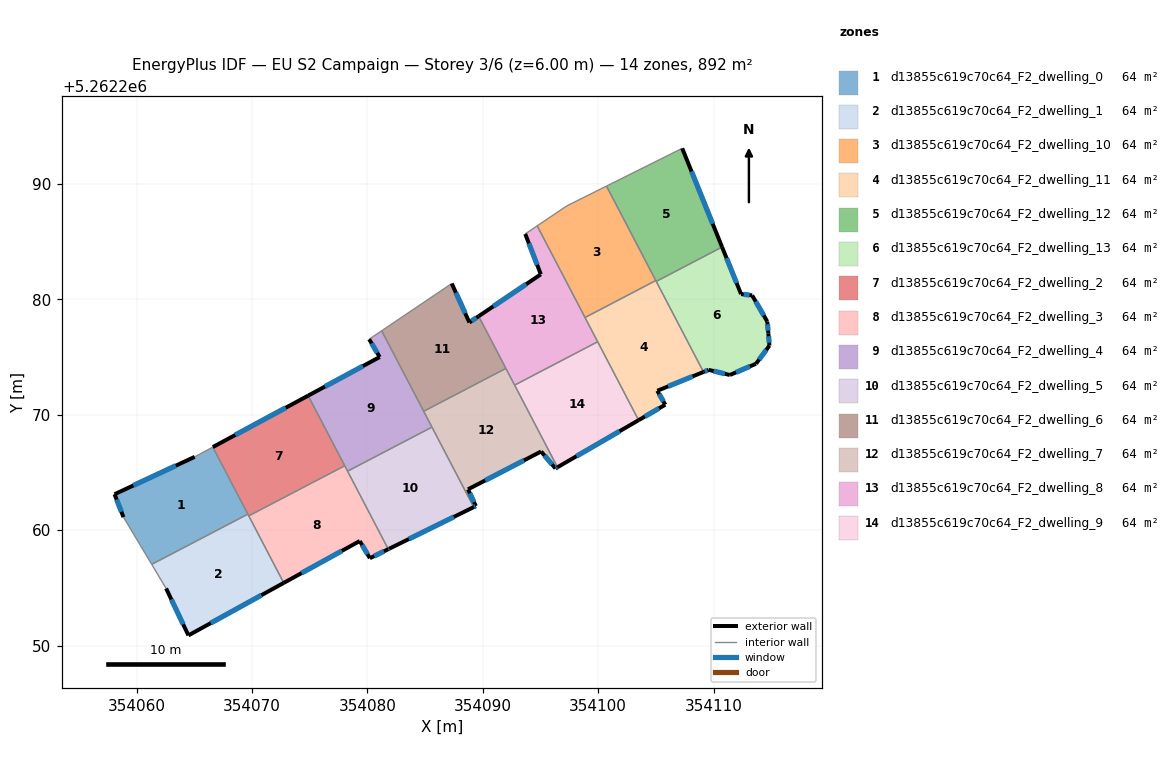
=== STOREY PLAN SPEC (per zone: floor XY polygon, exterior-wall plan segments, windows/doors) ===
zone 1: d13855c619c70c64_F2_dwelling_0  (63.7 m²)
  floor: (354066.60, 5262267.20) (354069.63, 5262261.39) (354061.30, 5262257.04) (354058.85, 5262261.13) (354058.08, 5262263.12) (354065.03, 5262266.36)
  exterior wall: (354058.08, 5262263.12) – (354058.85, 5262261.13)  [2.1 m]
    window: (354058.26, 5262262.65) – (354058.67, 5262261.59)  [1.8 m²]
  exterior wall: (354065.03, 5262266.36) – (354058.08, 5262263.12)  [7.7 m]
    window: (354063.39, 5262265.59) – (354059.71, 5262263.88)  [6.5 m²]
  interior walls: 4
zone 2: d13855c619c70c64_F2_dwelling_1  (63.8 m²)
  floor: (354069.63, 5262261.39) (354072.74, 5262255.43) (354064.48, 5262250.88) (354062.55, 5262254.95) (354061.30, 5262257.04)
  exterior wall: (354062.55, 5262254.95) – (354064.48, 5262250.88)  [4.5 m]
    window: (354063.00, 5262254.00) – (354064.03, 5262251.84)  [3.8 m²]
  exterior wall: (354064.48, 5262250.88) – (354072.74, 5262255.43)  [9.4 m]
    window: (354066.42, 5262251.95) – (354070.80, 5262254.36)  [8.0 m²]
  interior walls: 4
zone 3: d13855c619c70c64_F2_dwelling_10  (63.8 m²)
  floor: (354100.72, 5262289.83) (354104.99, 5262281.64) (354098.86, 5262278.43) (354094.71, 5262286.38) (354097.29, 5262288.11)
  interior walls: 5
zone 4: d13855c619c70c64_F2_dwelling_11  (63.8 m²)
  floor: (354104.99, 5262281.64) (354109.13, 5262273.71) (354105.12, 5262272.08) (354105.82, 5262270.88) (354103.50, 5262269.53) (354098.86, 5262278.43)
  exterior wall: (354105.82, 5262270.88) – (354105.12, 5262272.08)  [1.4 m]
    window: (354105.66, 5262271.16) – (354105.29, 5262271.80)  [1.2 m²]
  exterior wall: (354103.50, 5262269.53) – (354105.82, 5262270.88)  [2.7 m]
    window: (354104.05, 5262269.85) – (354105.27, 5262270.56)  [2.3 m²]
  exterior wall: (354105.12, 5262272.08) – (354109.13, 5262273.71)  [4.3 m]
    window: (354106.07, 5262272.47) – (354108.19, 5262273.33)  [3.6 m²]
  interior walls: 5
zone 5: d13855c619c70c64_F2_dwelling_12  (63.7 m²)
  floor: (354107.28, 5262293.10) (354110.74, 5262284.54) (354105.03, 5262281.56) (354100.72, 5262289.83)
  exterior wall: (354110.74, 5262284.54) – (354107.28, 5262293.10)  [9.2 m]
    window: (354109.93, 5262286.55) – (354108.10, 5262291.09)  [7.8 m²]
  interior walls: 4
zone 6: d13855c619c70c64_F2_dwelling_13  (63.7 m²)
  floor: (354110.74, 5262284.54) (354112.39, 5262280.46) (354113.35, 5262280.35) (354114.66, 5262278.08) (354114.75, 5262277.06) (354114.85, 5262276.00) (354113.68, 5262274.43) (354111.41, 5262273.45) (354109.58, 5262273.90) (354109.13, 5262273.71) (354105.03, 5262281.56)
  exterior wall: (354114.75, 5262277.06) – (354114.66, 5262278.08)  [1.0 m]
    window: (354114.73, 5262277.30) – (354114.68, 5262277.84)  [0.9 m²]
  exterior wall: (354114.85, 5262276.00) – (354114.75, 5262277.06)  [1.1 m]
    window: (354114.82, 5262276.25) – (354114.77, 5262276.81)  [0.9 m²]
  exterior wall: (354113.68, 5262274.43) – (354114.85, 5262276.00)  [2.0 m]
    window: (354113.96, 5262274.80) – (354114.57, 5262275.63)  [1.6 m²]
  exterior wall: (354111.41, 5262273.45) – (354113.68, 5262274.43)  [2.5 m]
    window: (354111.95, 5262273.68) – (354113.15, 5262274.20)  [2.1 m²]
  exterior wall: (354109.58, 5262273.90) – (354111.41, 5262273.45)  [1.9 m]
    window: (354110.01, 5262273.79) – (354110.98, 5262273.55)  [1.6 m²]
  exterior wall: (354109.13, 5262273.71) – (354109.58, 5262273.90)  [0.5 m]
    window: (354109.24, 5262273.76) – (354109.47, 5262273.85)  [0.4 m²]
  exterior wall: (354112.39, 5262280.46) – (354110.74, 5262284.54)  [4.4 m]
    window: (354112.00, 5262281.42) – (354111.13, 5262283.58)  [3.7 m²]
  exterior wall: (354113.35, 5262280.35) – (354112.39, 5262280.46)  [1.0 m]
    window: (354113.12, 5262280.38) – (354112.61, 5262280.44)  [0.8 m²]
  exterior wall: (354114.66, 5262278.08) – (354113.35, 5262280.35)  [2.6 m]
    window: (354114.35, 5262278.62) – (354113.66, 5262279.82)  [2.2 m²]
  interior walls: 2
zone 7: d13855c619c70c64_F2_dwelling_2  (63.8 m²)
  floor: (354074.86, 5262271.66) (354078.03, 5262265.58) (354069.71, 5262261.24) (354066.60, 5262267.20)
  exterior wall: (354074.86, 5262271.66) – (354066.60, 5262267.20)  [9.4 m]
    window: (354072.92, 5262270.61) – (354068.54, 5262268.25)  [7.9 m²]
  interior walls: 4
zone 8: d13855c619c70c64_F2_dwelling_3  (63.8 m²)
  floor: (354078.03, 5262265.58) (354081.81, 5262258.35) (354080.21, 5262257.57) (354079.34, 5262259.06) (354072.74, 5262255.43) (354069.71, 5262261.24)
  exterior wall: (354072.74, 5262255.43) – (354079.34, 5262259.06)  [7.5 m]
    window: (354074.29, 5262256.28) – (354077.79, 5262258.21)  [6.4 m²]
  exterior wall: (354080.21, 5262257.57) – (354081.81, 5262258.35)  [1.8 m]
    window: (354080.58, 5262257.75) – (354081.43, 5262258.17)  [1.5 m²]
  exterior wall: (354079.34, 5262259.06) – (354080.21, 5262257.57)  [1.7 m]
    window: (354079.54, 5262258.71) – (354080.00, 5262257.92)  [1.5 m²]
  interior walls: 4
zone 9: d13855c619c70c64_F2_dwelling_4  (63.7 m²)
  floor: (354081.23, 5262277.28) (354085.59, 5262268.93) (354078.28, 5262265.11) (354074.86, 5262271.66) (354081.06, 5262275.01) (354080.15, 5262276.55)
  exterior wall: (354080.15, 5262276.55) – (354081.06, 5262275.01)  [1.8 m]
    window: (354080.36, 5262276.19) – (354080.85, 5262275.37)  [1.5 m²]
  exterior wall: (354081.06, 5262275.01) – (354074.86, 5262271.66)  [7.0 m]
    window: (354079.60, 5262274.22) – (354076.32, 5262272.45)  [5.9 m²]
  interior walls: 6
zone 10: d13855c619c70c64_F2_dwelling_5  (63.7 m²)
  floor: (354085.59, 5262268.93) (354089.21, 5262262.00) (354081.87, 5262258.38) (354081.81, 5262258.35) (354078.28, 5262265.11)
  exterior wall: (354081.87, 5262258.38) – (354089.21, 5262262.00)  [8.2 m]
    window: (354083.60, 5262259.23) – (354087.49, 5262261.15)  [6.9 m²]
  exterior wall: (354081.81, 5262258.35) – (354081.87, 5262258.38)  [0.1 m]
    window: (354081.82, 5262258.36) – (354081.86, 5262258.38)  [0.1 m²]
  interior walls: 3
zone 11: d13855c619c70c64_F2_dwelling_6  (63.7 m²)
  floor: (354089.64, 5262278.55) (354092.00, 5262274.02) (354084.88, 5262270.30) (354081.23, 5262277.28) (354087.31, 5262281.38) (354088.84, 5262278.00)
  exterior wall: (354088.84, 5262278.00) – (354087.31, 5262281.38)  [3.7 m]
    window: (354088.48, 5262278.80) – (354087.67, 5262280.59)  [3.1 m²]
  exterior wall: (354089.64, 5262278.55) – (354088.84, 5262278.00)  [1.0 m]
    window: (354089.45, 5262278.42) – (354089.02, 5262278.13)  [0.8 m²]
  interior walls: 4
zone 12: d13855c619c70c64_F2_dwelling_7  (63.7 m²)
  floor: (354092.00, 5262274.02) (354096.47, 5262265.46) (354096.30, 5262265.35) (354095.05, 5262266.82) (354088.72, 5262263.54) (354089.40, 5262262.09) (354089.21, 5262262.00) (354084.88, 5262270.30)
  exterior wall: (354096.30, 5262265.35) – (354096.47, 5262265.46)  [0.2 m]
    window: (354096.34, 5262265.38) – (354096.43, 5262265.43)  [0.2 m²]
  exterior wall: (354095.05, 5262266.82) – (354096.30, 5262265.35)  [1.9 m]
    window: (354095.35, 5262266.47) – (354096.01, 5262265.70)  [1.6 m²]
  exterior wall: (354088.72, 5262263.54) – (354095.05, 5262266.82)  [7.1 m]
    window: (354090.20, 5262264.31) – (354093.57, 5262266.05)  [6.0 m²]
  exterior wall: (354089.40, 5262262.09) – (354088.72, 5262263.54)  [1.6 m]
    window: (354089.24, 5262262.43) – (354088.88, 5262263.20)  [1.4 m²]
  exterior wall: (354089.21, 5262262.00) – (354089.40, 5262262.09)  [0.2 m]
    window: (354089.25, 5262262.02) – (354089.35, 5262262.07)  [0.2 m²]
  interior walls: 5
zone 13: d13855c619c70c64_F2_dwelling_8  (63.8 m²)
  floor: (354094.71, 5262286.38) (354099.96, 5262276.33) (354092.76, 5262272.58) (354089.64, 5262278.55) (354095.03, 5262282.18) (354093.68, 5262285.68)
  exterior wall: (354093.68, 5262285.68) – (354095.03, 5262282.18)  [3.8 m]
    window: (354093.99, 5262284.86) – (354094.71, 5262283.00)  [3.2 m²]
  exterior wall: (354095.03, 5262282.18) – (354089.64, 5262278.55)  [6.5 m]
    window: (354093.76, 5262281.32) – (354090.91, 5262279.40)  [5.5 m²]
  interior walls: 6
zone 14: d13855c619c70c64_F2_dwelling_9  (63.7 m²)
  floor: (354099.96, 5262276.33) (354103.50, 5262269.53) (354096.47, 5262265.46) (354092.76, 5262272.58)
  exterior wall: (354096.47, 5262265.46) – (354103.50, 5262269.53)  [8.1 m]
    window: (354098.12, 5262266.41) – (354101.85, 5262268.58)  [6.9 m²]
  interior walls: 3

=== DERIVED (storey summary) ===
Building: EU S2 Campaign
Storey: 3 of 6  (floor level z = 6.00 m)
Storey gross floor area: 892.5 m²
Zones on this storey: 14
  - d13855c619c70c64_F2_dwelling_0: floor 63.7 m²; exterior wall 9.8 m (29.4 m²); 2 window(s) 8.3 m²; WWR 28.1%
  - d13855c619c70c64_F2_dwelling_1: floor 63.8 m²; exterior wall 13.9 m (41.8 m²); 2 window(s) 11.8 m²; WWR 28.1%
  - d13855c619c70c64_F2_dwelling_10: floor 63.8 m²
  - d13855c619c70c64_F2_dwelling_11: floor 63.8 m²; exterior wall 8.4 m (25.2 m²); 3 window(s) 7.1 m²; WWR 28.1%
  - d13855c619c70c64_F2_dwelling_12: floor 63.7 m²; exterior wall 9.2 m (27.7 m²); 1 window(s) 7.8 m²; WWR 28.1%
  - d13855c619c70c64_F2_dwelling_13: floor 63.7 m²; exterior wall 16.9 m (50.6 m²); 9 window(s) 14.2 m²; WWR 28.1%
  - d13855c619c70c64_F2_dwelling_2: floor 63.8 m²; exterior wall 9.4 m (28.2 m²); 1 window(s) 7.9 m²; WWR 28.1%
  - d13855c619c70c64_F2_dwelling_3: floor 63.8 m²; exterior wall 11.0 m (33.1 m²); 3 window(s) 9.3 m²; WWR 28.1%
  - d13855c619c70c64_F2_dwelling_4: floor 63.7 m²; exterior wall 8.8 m (26.5 m²); 2 window(s) 7.5 m²; WWR 28.1%
  - d13855c619c70c64_F2_dwelling_5: floor 63.7 m²; exterior wall 8.3 m (24.8 m²); 2 window(s) 7.0 m²; WWR 28.1%
  - d13855c619c70c64_F2_dwelling_6: floor 63.7 m²; exterior wall 4.7 m (14.0 m²); 2 window(s) 3.9 m²; WWR 28.1%
  - d13855c619c70c64_F2_dwelling_7: floor 63.7 m²; exterior wall 11.1 m (33.2 m²); 5 window(s) 9.3 m²; WWR 28.1%
  - d13855c619c70c64_F2_dwelling_8: floor 63.8 m²; exterior wall 10.3 m (30.8 m²); 2 window(s) 8.7 m²; WWR 28.1%
  - d13855c619c70c64_F2_dwelling_9: floor 63.7 m²; exterior wall 8.1 m (24.4 m²); 1 window(s) 6.9 m²; WWR 28.1%
Zone adjacency (shared interzone walls):
  - d13855c619c70c64_F2_dwelling_0 ↔ d13855c619c70c64_F2_dwelling_1
  - d13855c619c70c64_F2_dwelling_0 ↔ d13855c619c70c64_F2_dwelling_2
  - d13855c619c70c64_F2_dwelling_1 ↔ d13855c619c70c64_F2_dwelling_2
  - d13855c619c70c64_F2_dwelling_1 ↔ d13855c619c70c64_F2_dwelling_3
  - d13855c619c70c64_F2_dwelling_10 ↔ d13855c619c70c64_F2_dwelling_11
  - d13855c619c70c64_F2_dwelling_10 ↔ d13855c619c70c64_F2_dwelling_12
  - d13855c619c70c64_F2_dwelling_10 ↔ d13855c619c70c64_F2_dwelling_8
  - d13855c619c70c64_F2_dwelling_11 ↔ d13855c619c70c64_F2_dwelling_12
  - d13855c619c70c64_F2_dwelling_11 ↔ d13855c619c70c64_F2_dwelling_13
  - d13855c619c70c64_F2_dwelling_11 ↔ d13855c619c70c64_F2_dwelling_8
  - d13855c619c70c64_F2_dwelling_11 ↔ d13855c619c70c64_F2_dwelling_9
  - d13855c619c70c64_F2_dwelling_12 ↔ d13855c619c70c64_F2_dwelling_13
  - d13855c619c70c64_F2_dwelling_2 ↔ d13855c619c70c64_F2_dwelling_3
  - d13855c619c70c64_F2_dwelling_2 ↔ d13855c619c70c64_F2_dwelling_4
  - d13855c619c70c64_F2_dwelling_3 ↔ d13855c619c70c64_F2_dwelling_4
  - d13855c619c70c64_F2_dwelling_3 ↔ d13855c619c70c64_F2_dwelling_5
  - d13855c619c70c64_F2_dwelling_4 ↔ d13855c619c70c64_F2_dwelling_5
  - d13855c619c70c64_F2_dwelling_4 ↔ d13855c619c70c64_F2_dwelling_6
  - d13855c619c70c64_F2_dwelling_4 ↔ d13855c619c70c64_F2_dwelling_7
  - d13855c619c70c64_F2_dwelling_5 ↔ d13855c619c70c64_F2_dwelling_7
  - d13855c619c70c64_F2_dwelling_6 ↔ d13855c619c70c64_F2_dwelling_7
  - d13855c619c70c64_F2_dwelling_6 ↔ d13855c619c70c64_F2_dwelling_8
  - d13855c619c70c64_F2_dwelling_7 ↔ d13855c619c70c64_F2_dwelling_8
  - d13855c619c70c64_F2_dwelling_7 ↔ d13855c619c70c64_F2_dwelling_9
  - d13855c619c70c64_F2_dwelling_8 ↔ d13855c619c70c64_F2_dwelling_9